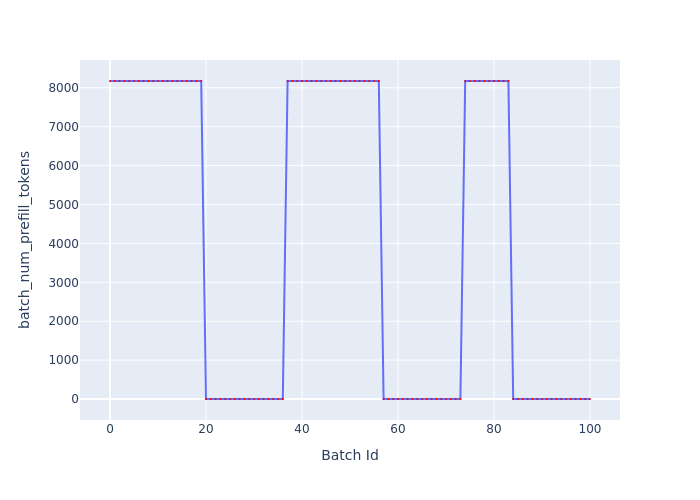

The data file committed next to this chart (first rows):
Batch Id, batch_num_prefill_tokens
0, 8175
1, 8175
2, 8175
3, 8175
4, 8175
5, 8175
6, 8175
7, 8175
8, 8175
9, 8175
10, 8175
11, 8175
12, 8175
13, 8175
14, 8175
15, 8175
16, 8175
17, 8175
18, 8175
19, 8175
20, 0
21, 0
22, 0
23, 0
24, 0
25, 0
26, 0
27, 0
28, 0
29, 0
30, 0
31, 0
32, 0
33, 0
34, 0
35, 0
36, 0
37, 8175
38, 8175
39, 8175
40, 8175
41, 8175
42, 8175
43, 8175
44, 8175
45, 8175
46, 8175
47, 8175
48, 8175
49, 8175
50, 8175
51, 8175
52, 8175
53, 8175
54, 8175
55, 8175
56, 8175
57, 0
58, 0
59, 0
... 41 more rows
